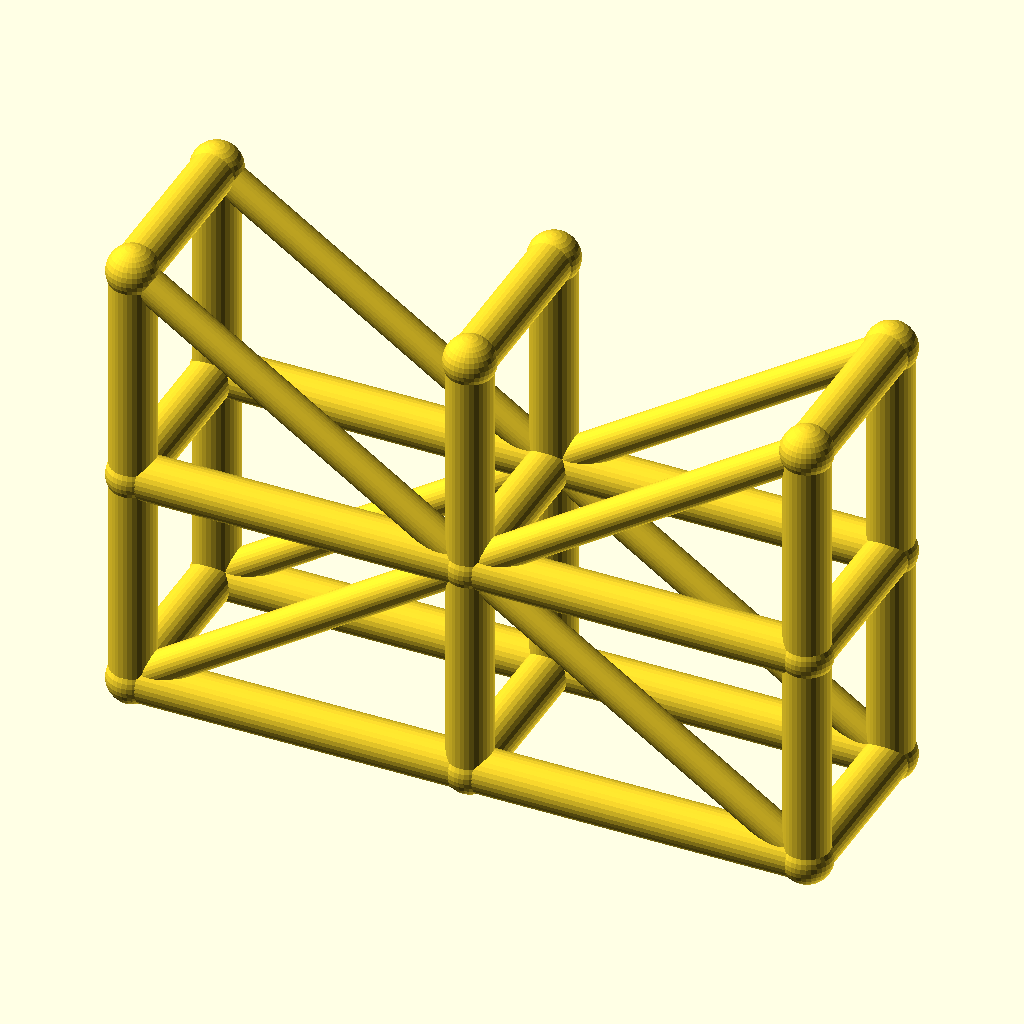
Cell 1: the model at its default parameters.
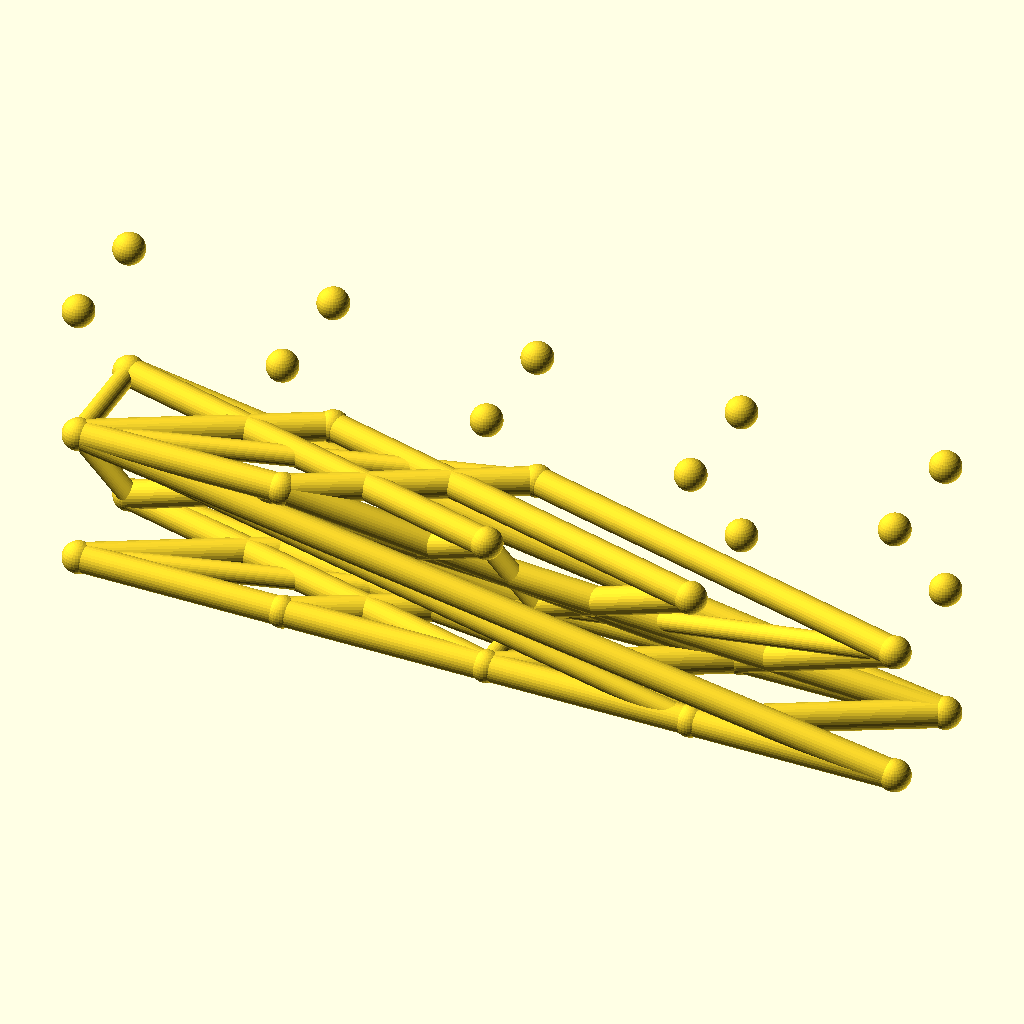
Cell 2 — spans set to 4, the other parameters unchanged.
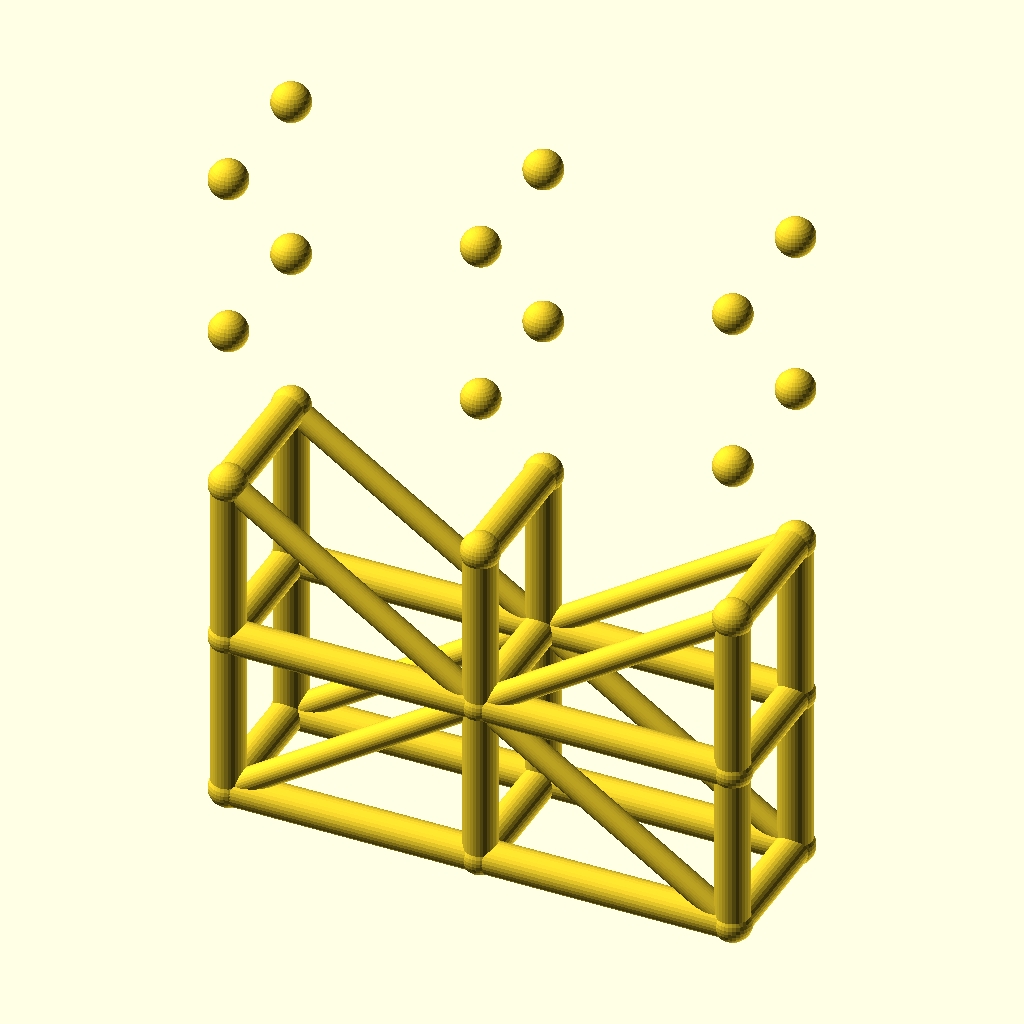
Cell 3: the same model with levels = 4.
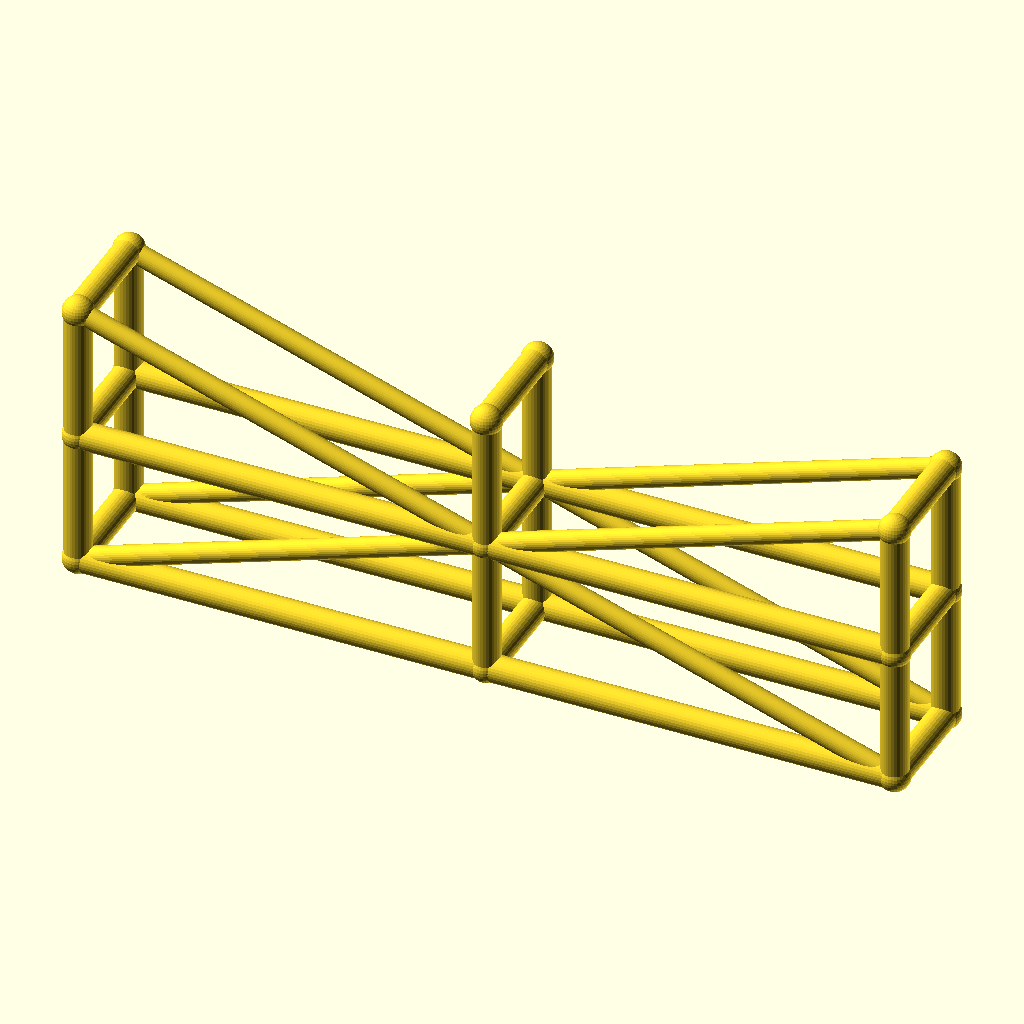
Cell 4: bay_l = 90 (everything else at default).
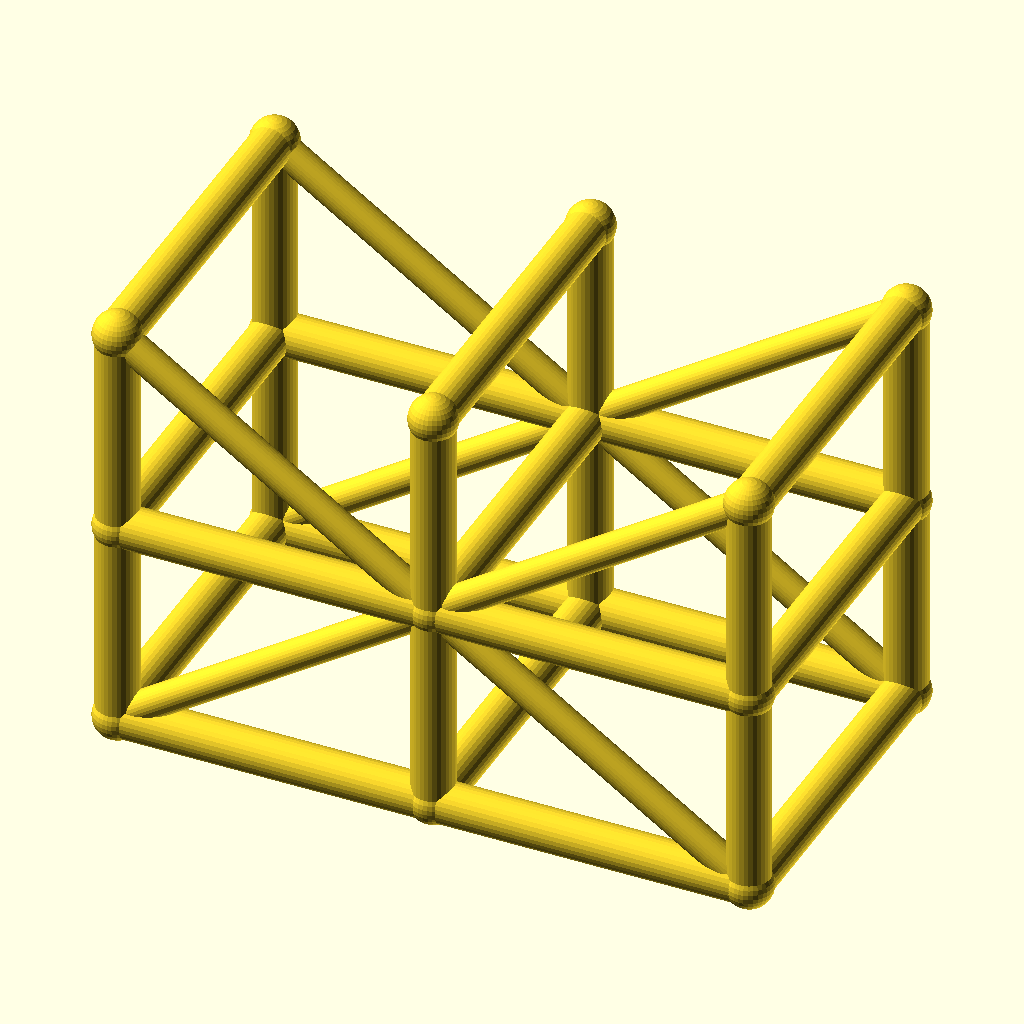
Cell 5 — tower_w set to 48, the other parameters unchanged.
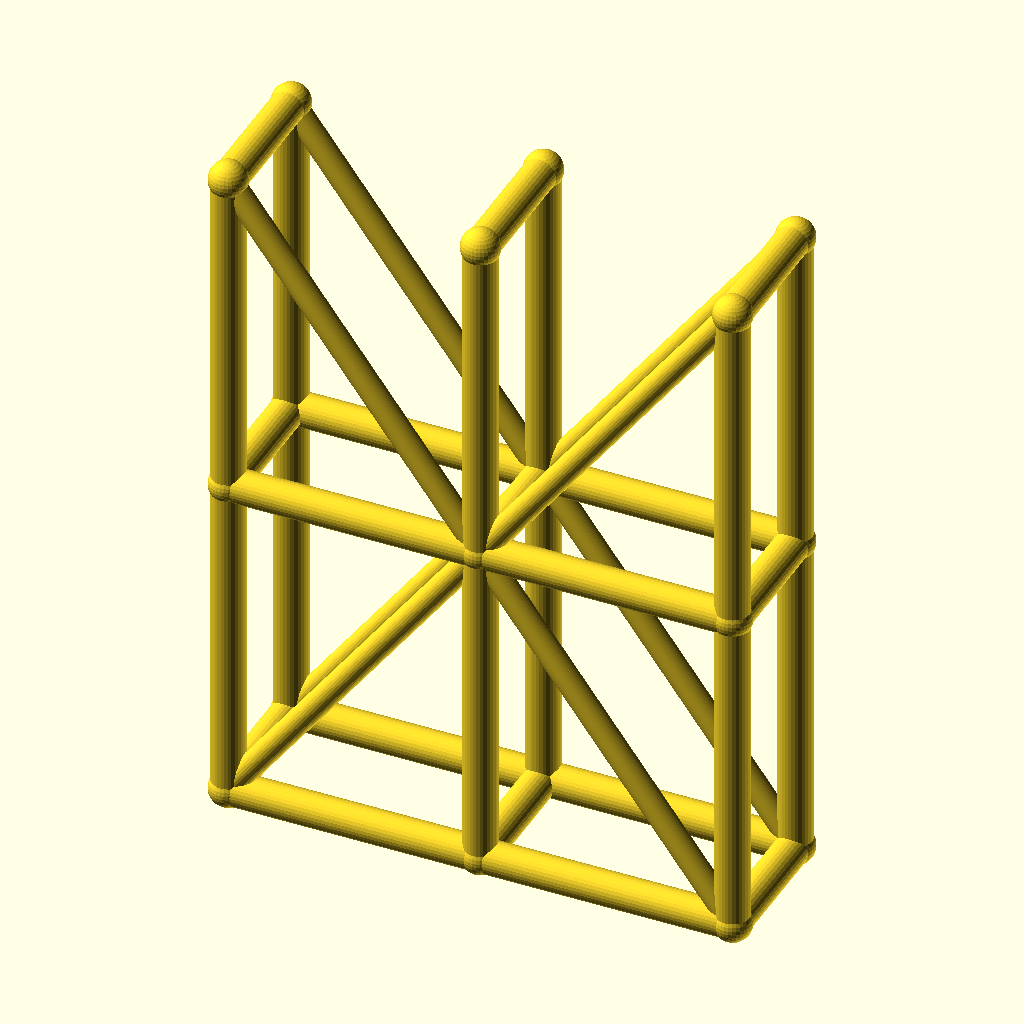
Cell 6: lift_h = 60 (everything else at default).
All cells are drawn from the same view direction (rotation 55°, 0°, 25°, orthographic, colour scheme Cornfield), but the view is re-fitted for each cell, so position and scale can differ between cells as well as the parameter.
The OpenSCAD source (optional_data/data/wire3/scaffold/scene_0183.scad):
$fn = 32;

// ----------------------------------------------------------------------
// Scaffold tower: 2 spans x 2 lifts
// ----------------------------------------------------------------------

// --- parameters (mm) ---
spans = 2;                // spans along X
levels = 2;               // lift levels
bay_l = 45;               // span length, X
tower_w = 24;             // tower width, Y
lift_h = 30;              // lift height, Z
post_r = 3;               // post and ledger radius
brace_r = 2.2;            // diagonal brace radius
joint_r = 3.4;            // joint ball radius

bbox_x = spans * bay_l + 2 * joint_r;  // overall X, joints included
bbox_y = tower_w + 2 * joint_r;  // overall Y, joints included
bbox_z = levels * lift_h + 2 * joint_r;  // overall Z, joints included
post_d = 2 * post_r;  // post stock diameter
brace_d = 2 * brace_r;  // brace stock diameter
tower_l = spans * bay_l;  // tower footprint length
tower_h = levels * lift_h;  // tower height
nodes = [for (lvl = [0 : levels], side = [0, 1], st = [0 : spans]) [st * bay_l, side * tower_w, lvl * lift_h]];

module member(a, b, r) {
  /* round stock from joint a to joint b, ends buried in the joint balls */
  d = b - a;
  length = norm(d);
  translate(a) rotate([0, acos(d[2] / length), atan2(d[1], d[0])])
    cylinder(h = length, r = r);
}

module joint(p, r) {
  /* ball at the joint centre, fatter than every member meeting there */
  translate(p) sphere(r = r);
}

/* members - each call is one graph edge */
member(nodes[0], nodes[6], post_r);
member(nodes[1], nodes[7], post_r);
member(nodes[2], nodes[8], post_r);
member(nodes[0], nodes[1], post_r);
member(nodes[1], nodes[2], post_r);
member(nodes[3], nodes[9], post_r);
member(nodes[4], nodes[10], post_r);
member(nodes[5], nodes[11], post_r);
member(nodes[3], nodes[4], post_r);
member(nodes[4], nodes[5], post_r);
member(nodes[6], nodes[12], post_r);
member(nodes[7], nodes[13], post_r);
member(nodes[8], nodes[14], post_r);
member(nodes[6], nodes[7], post_r);
member(nodes[7], nodes[8], post_r);
member(nodes[9], nodes[15], post_r);
member(nodes[10], nodes[16], post_r);
member(nodes[11], nodes[17], post_r);
member(nodes[9], nodes[10], post_r);
member(nodes[10], nodes[11], post_r);
member(nodes[0], nodes[3], post_r);
member(nodes[1], nodes[4], post_r);
member(nodes[2], nodes[5], post_r);
member(nodes[6], nodes[9], post_r);
member(nodes[7], nodes[10], post_r);
member(nodes[8], nodes[11], post_r);
member(nodes[12], nodes[15], post_r);
member(nodes[13], nodes[16], post_r);
member(nodes[14], nodes[17], post_r);
member(nodes[0], nodes[7], brace_r);
member(nodes[7], nodes[2], brace_r);
member(nodes[3], nodes[10], brace_r);
member(nodes[10], nodes[5], brace_r);
member(nodes[12], nodes[7], brace_r);
member(nodes[7], nodes[14], brace_r);
member(nodes[15], nodes[10], brace_r);
member(nodes[10], nodes[17], brace_r);

/* joint balls */
for (p = nodes) joint(p, joint_r);
Parameter table extracted from the source (name, type, default, range or options):
spans: number, default 2
levels: number, default 2
bay_l: number, default 45
tower_w: number, default 24
lift_h: number, default 30
post_r: number, default 3
brace_r: number, default 2.2
joint_r: number, default 3.4
